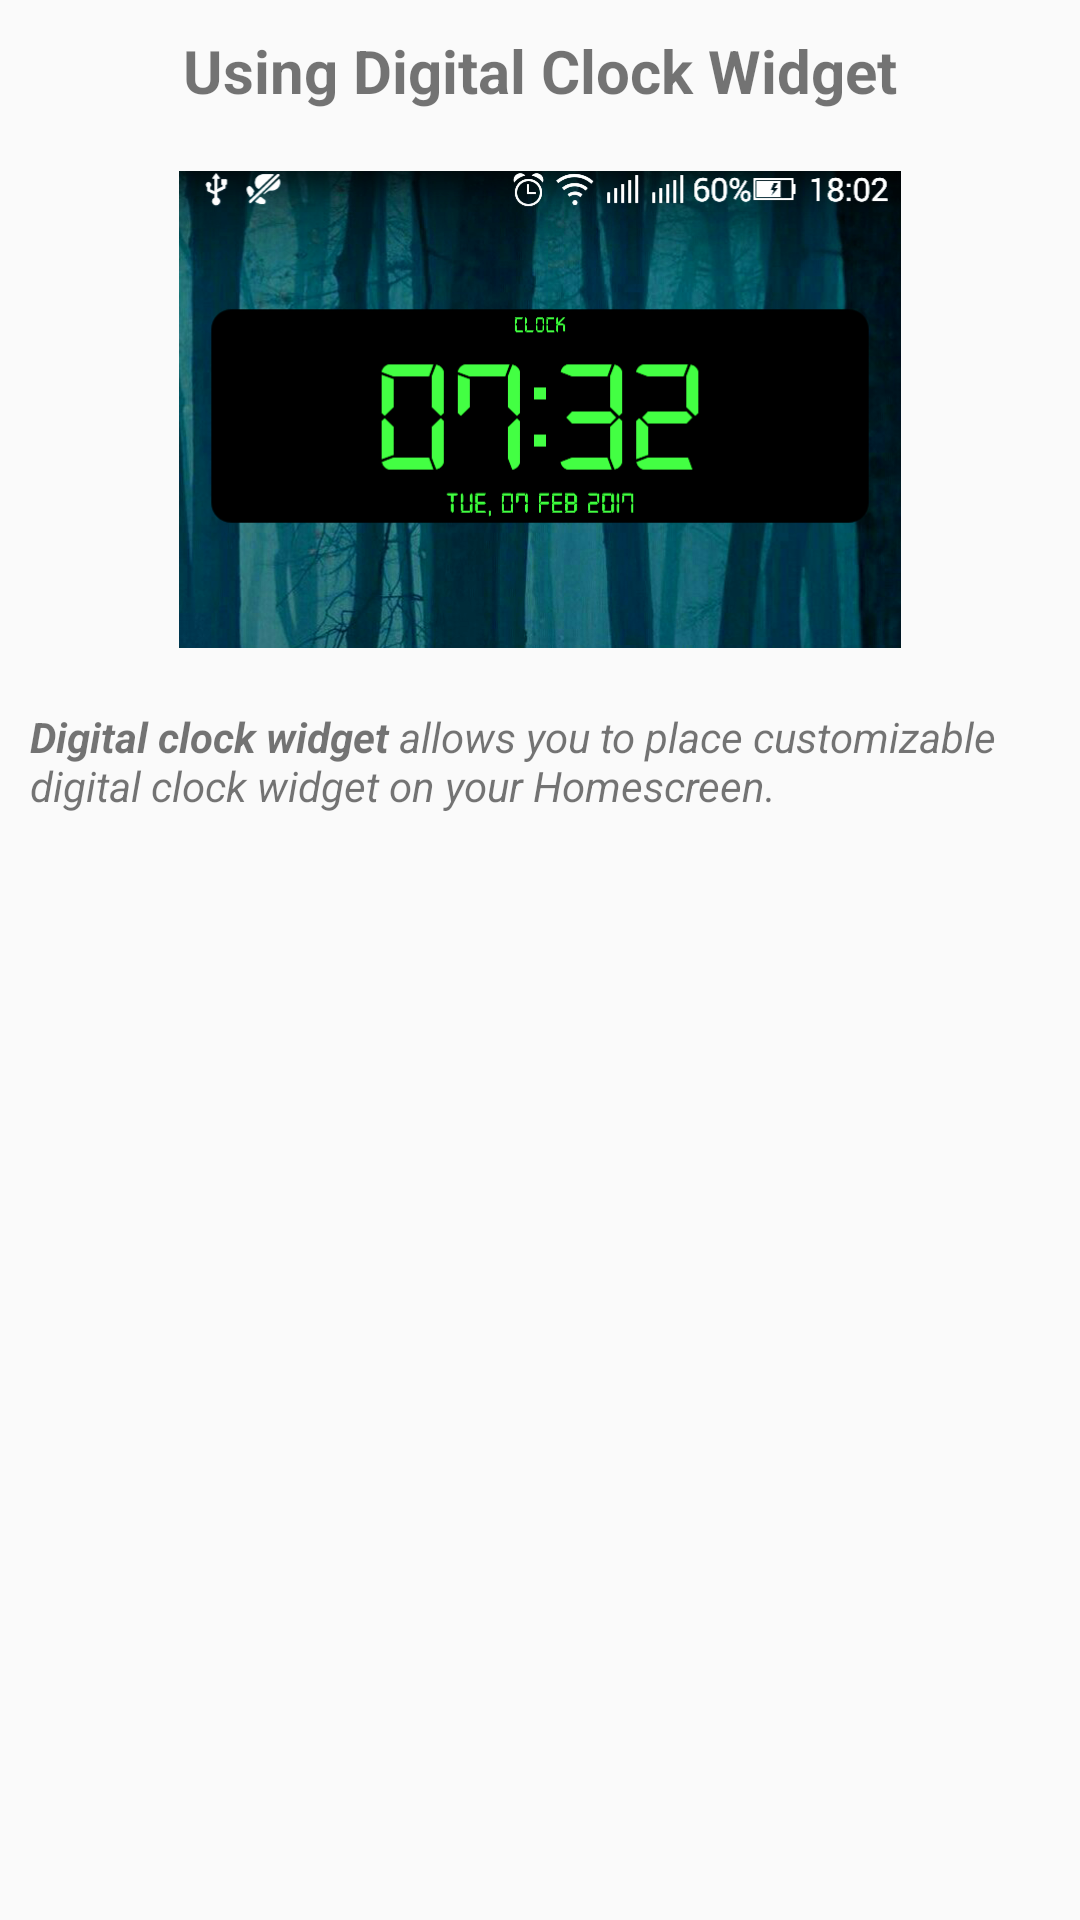

The Android layout XML behind this screen, and the referenced resources:
<!-- AndroidManifest.xml: application theme AppTheme -->
<!-- res/layout/slide1.xml -->
<?xml version="1.0" encoding="utf-8"?>
<LinearLayout xmlns:android="http://schemas.android.com/apk/res/android"
    android:orientation="vertical" android:layout_width="match_parent"
    android:layout_height="match_parent"
    android:layout_gravity="center_vertical"
android:padding="10dp"
    >

    <TextView
        android:layout_width="match_parent"
        android:layout_height="wrap_content"
        android:text="Using Digital Clock Widget"
        android:textStyle="bold"
        android:textSize="20sp"
        android:gravity="center_horizontal"

        />


    <ImageView
        android:layout_width="match_parent"
        android:layout_height="159dp"
        android:src="@drawable/single_clock"
        android:layout_marginTop="20dp"
        />

    <TextView
        android:layout_width="match_parent"
        android:layout_height="wrap_content"
        android:text="@string/slide1"
        android:textStyle="italic"
        android:layout_marginTop="20dp"

        />


</LinearLayout>
<!-- resources referenced by this layout -->
<resources>
  <!-- drawable single_clock: png bitmap (drawable, 272043 bytes) -->
  <string name="slide1">
  
  <b>Digital clock widget </b>allows you to place customizable digital clock widget on your Homescreen.
  
      </string>
  <style name="AppTheme" parent="Theme.AppCompat.Light.DarkActionBar">
          
          <item name="colorPrimary">@color/colorPrimary</item>
          <item name="colorPrimaryDark">@color/colorPrimaryDark</item>
          <item name="colorAccent">@color/colorAccent</item>
      </style>
  <!-- not gathered from this repository: default colours our renderer supplied (Android Studio template values) -->
  <color name="colorPrimary">#FF6200EE</color>
  <color name="colorPrimaryDark">#FF3700B3</color>
  <color name="colorAccent">#FF03DAC5</color>
</resources>
